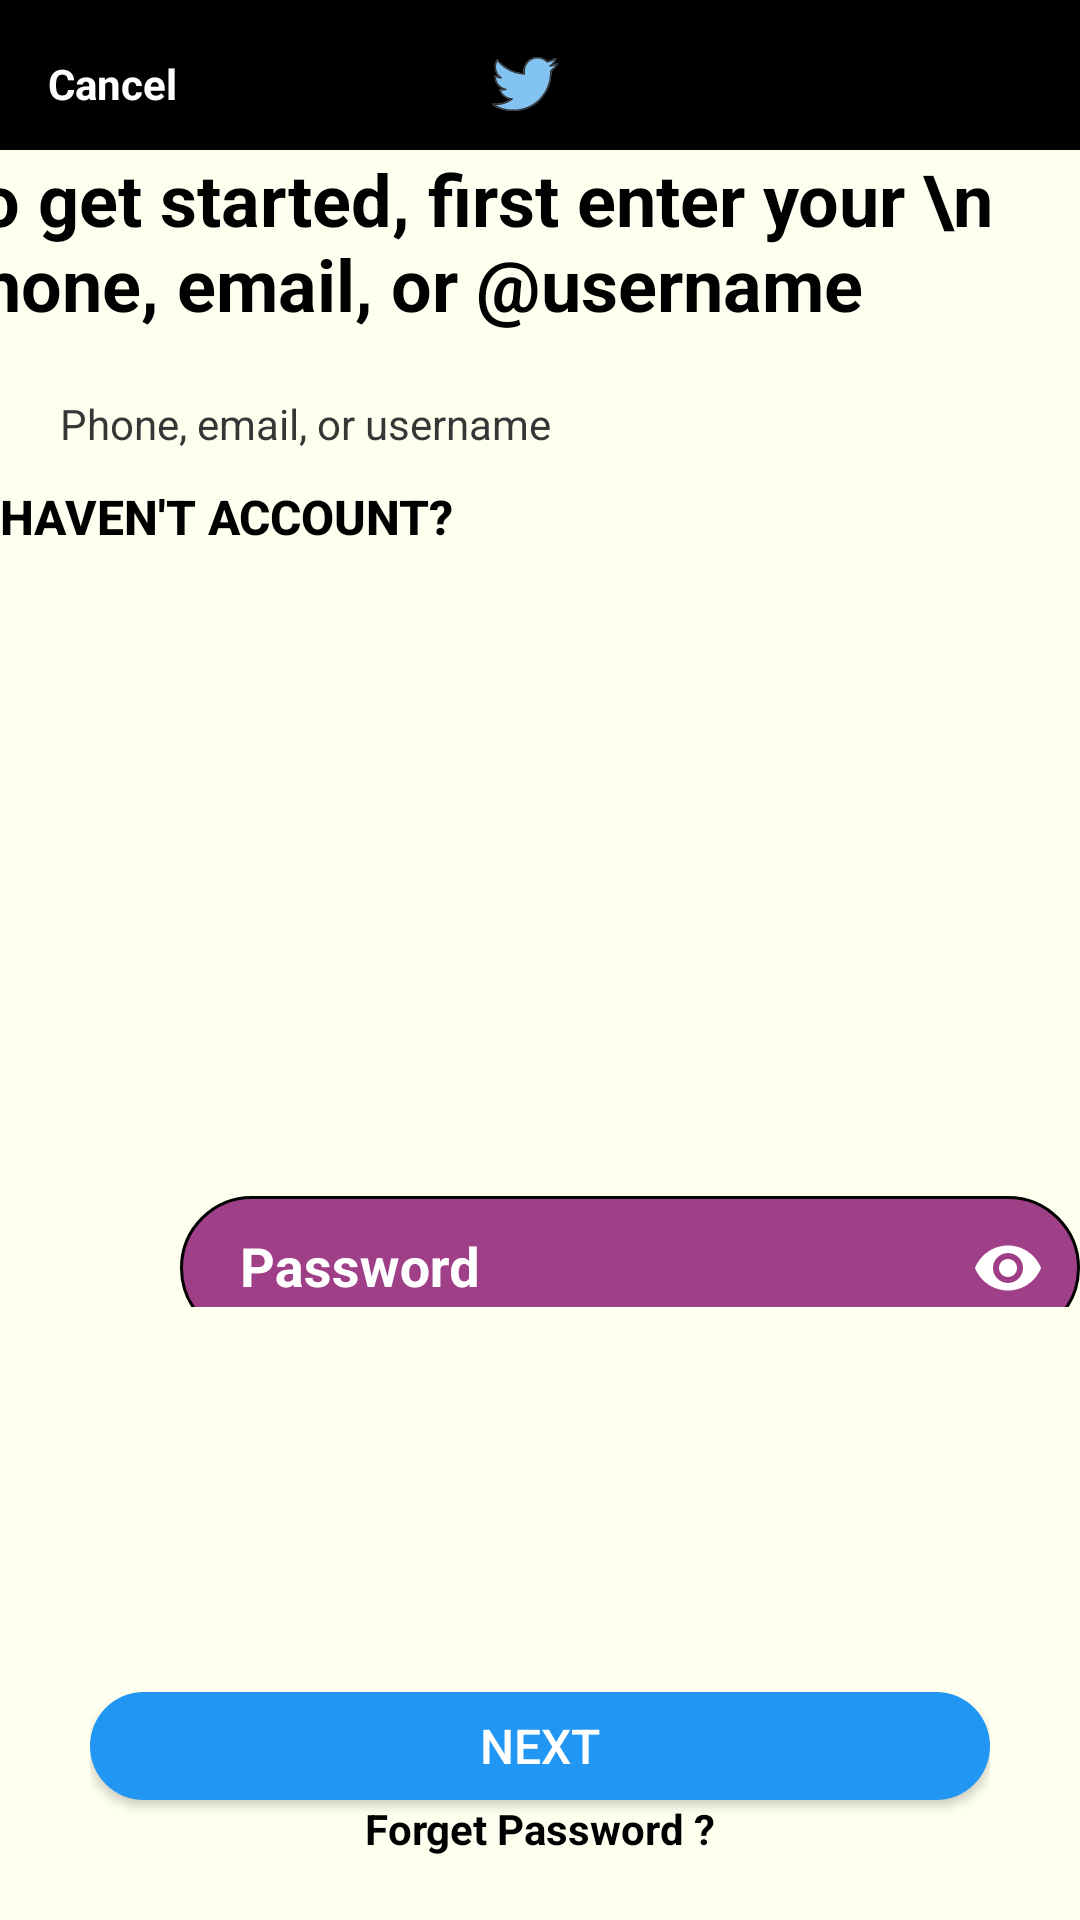

Reconstruct the res/layout file that produces this screen, plus the resources it refers to.
<!-- AndroidManifest.xml: application theme Theme.Netflix2App -->
<!-- res/layout/fragment_login.xml -->
<?xml version="1.0" encoding="utf-8"?>
<FrameLayout xmlns:android="http://schemas.android.com/apk/res/android"
    xmlns:app="http://schemas.android.com/apk/res-auto"
    xmlns:tools="http://schemas.android.com/tools"
    android:layout_width="match_parent"
    android:layout_height="match_parent"
    tools:context=".LoginFragment">

    <LinearLayout
        android:layout_width="match_parent"
        android:layout_height="wrap_content"
        android:orientation="vertical">

        <androidx.appcompat.widget.Toolbar

            android:layout_width="match_parent"
            android:layout_height="wrap_content"
            android:background="@color/black"
            android:elevation="4dp">

            <TextView
                android:id="@+id/cancel_add_account_button"
                android:layout_width="wrap_content"
                android:layout_height="wrap_content"
                android:text="Cancel"
                android:textColor="@color/white"
                android:textStyle="bold" />

            <ImageView
                android:id="@+id/new_tweet_button"
                android:layout_width="70dp"
                android:layout_height="30dp"
                android:layout_gravity="center"
                android:layout_marginRight="10dp"
                android:src="@drawable/ic_twitter"

                android:textColor="@color/white" />


        </androidx.appcompat.widget.Toolbar>
    </LinearLayout>

    <androidx.constraintlayout.widget.ConstraintLayout
        android:id="@+id/constraintLayout"
        android:layout_width="match_parent"
        android:layout_height="match_parent"
        android:layout_marginTop="50dp"
        android:background="@color/background_color_costomize_register">


        <LinearLayout
            android:id="@+id/imageView3"
            android:layout_width="401dp"
            android:layout_height="wrap_content"
            android:orientation="vertical"
            app:layout_constraintEnd_toEndOf="parent"
            app:layout_constraintStart_toStartOf="parent"
            app:layout_constraintTop_toTopOf="parent">

            <TextView
                android:layout_width="wrap_content"
                android:layout_height="wrap_content"
                android:layout_gravity="center"

                android:text="To get started, first enter your \n phone, email, or @username"
                android:textColor="@color/black"
                android:textSize="24sp"
                android:textStyle="bold" />
        </LinearLayout>

        <LinearLayout
            android:id="@+id/linearLayout3"
            android:layout_width="match_parent"
            android:layout_height="wrap_content"
            android:alpha="1"
            android:orientation="vertical"
            app:layout_constraintBottom_toBottomOf="parent"
            app:layout_constraintEnd_toEndOf="parent"
            app:layout_constraintHorizontal_bias="0.0"
            app:layout_constraintStart_toStartOf="parent"
            app:layout_constraintTop_toTopOf="parent"
            app:layout_constraintVertical_bias="0.135">


            <EditText
                android:id="@+id/emailEditText"
                android:layout_width="340dp"
                android:layout_height="40dp"
                android:layout_gravity="center"
                android:background="@null"
                android:ems="10"
                android:hint="@string/email_string"
                android:inputType="textEmailAddress"
                android:paddingStart="10dp"
                android:textColor="@color/black"
                android:textColorHint="#363636"
                android:textSize="14sp"
                android:textStyle="normal" />



            <TextView
                android:id="@+id/registerPageTextView"
                android:layout_width="wrap_content"
                android:layout_height="wrap_content"
                android:layout_gravity="left"
                android:fontFamily="sans-serif-medium"
                android:text="Haven't Account?"
                android:textAppearance="@style/TextAppearance.AppCompat.Button"
                android:textColor="@color/black"
                android:textSize="16sp"
                android:textStyle="bold" />


        </LinearLayout>


        <LinearLayout
            android:layout_width="wrap_content"
            android:layout_height="wrap_content"
            android:orientation="vertical"
            app:layout_constraintBottom_toBottomOf="parent"
            app:layout_constraintEnd_toEndOf="parent"
            app:layout_constraintTop_toBottomOf="@+id/linearLayout3"
            tools:ignore="MissingConstraints">

            <com.google.android.material.textfield.TextInputLayout
                android:layout_width="300dp"
                android:layout_height="48dp"
                android:layout_gravity="center"
                android:background="@android:color/transparent"
                android:drawableLeft="@drawable/ic_lock"
                android:hint="@string/password_string"
                android:textColorHint="@color/white"
                android:textStyle="bold"
                app:hintTextColor="@color/white"
                app:passwordToggleEnabled="true"
                app:passwordToggleTint="@color/white">

                <EditText
                    android:id="@+id/passwordEditText"
                    android:layout_width="300dp"
                    android:layout_height="48dp"
                    android:background="@drawable/round_item"
                    android:ems="10"
                    android:inputType="numberPassword"
                    android:paddingStart="20dp"
                    android:textColor="@color/white"
                    android:textColorHint="@color/white"
                    android:textSize="18sp"
                    android:textStyle="bold" />

            </com.google.android.material.textfield.TextInputLayout>
        </LinearLayout>
        <LinearLayout
            android:layout_width="match_parent"
            android:layout_height="wrap_content"
            android:layout_gravity="bottom"
            android:layout_marginLeft="30dp"
            android:layout_marginRight="30dp"
            android:orientation="vertical"
            app:layout_constraintBottom_toBottomOf="parent"
            app:layout_constraintEnd_toEndOf="parent"
            android:layout_marginBottom="20dp"
            app:layout_constraintStart_toStartOf="parent">

            <Button
                android:id="@+id/login_btn"
                android:layout_width="match_parent"
                android:layout_height="36dp"
                android:layout_gravity="bottom"

                android:background="@drawable/next_button_customize_shape"
                android:text="Next"
                android:textColor="@color/white"
                android:textSize="16sp"
                app:layout_constraintBottom_toBottomOf="parent"
                tools:layout_editor_absoluteX="0dp" />
            <TextView
                android:layout_width="wrap_content"
                android:layout_height="20dp"
                android:textColor="@color/black"
                android:textStyle="bold"
                android:layout_gravity="center"
                android:text="Forget Password ?"/>

        </LinearLayout>


    </androidx.constraintlayout.widget.ConstraintLayout>


</FrameLayout>
<!-- resources referenced by this layout -->
<resources>
  <color name="background_color_costomize_register">#fffff0</color>
  <color name="black">#FF000000</color>
  <color name="white">#FFFFFFFF</color>
  <!-- drawable ic_lock (drawable) -->
  <vector xmlns:android="http://schemas.android.com/apk/res/android"
      android:width="24dp"
      android:height="24dp"
      android:tint="#000000"
      android:viewportWidth="24"
      android:viewportHeight="24">
      <path
          android:fillColor="@color/black"
          android:pathData="M18,8h-1L17,6c0,-2.76 -2.24,-5 -5,-5S7,3.24 7,6v2L6,8c-1.1,0 -2,0.9 -2,2v10c0,1.1 0.9,2 2,2h12c1.1,0 2,-0.9 2,-2L20,10c0,-1.1 -0.9,-2 -2,-2zM12,17c-1.1,0 -2,-0.9 -2,-2s0.9,-2 2,-2 2,0.9 2,2 -0.9,2 -2,2zM15.1,8L8.9,8L8.9,6c0,-1.71 1.39,-3.1 3.1,-3.1 1.71,0 3.1,1.39 3.1,3.1v2z" />
  </vector>
  <!-- drawable ic_twitter: vector/xml drawable (drawable, 6201 chars, omitted) -->
  <!-- drawable next_button_customize_shape (drawable) -->
  <?xml version="1.0" encoding="utf-8"?>
  <layer-list xmlns:android="http://schemas.android.com/apk/res/android">
      <item>
          <shape android:name="NextButtonRounded">
              <corners android:radius="20dp" />
              <solid android:color="@color/colorOfNextCustomizeButton" />
          </shape>
      </item>
  </layer-list>
  <!-- drawable round_item (drawable) -->
  <?xml version="1.0" encoding="utf-8"?>
  <layer-list>
      <item>
          <shape xmlns:android="http://schemas.android.com/apk/res/android"
              android:name="rounded_item"
              android:shape="rectangle">
  
              <corners android:radius="25dp" />
              <stroke
                  android:width="1dp"
                  android:color="@color/black" />
              <solid android:color="#9f3f87" />
  
          </shape>
      </item>
  </layer-list>
  <string name="email_string">Phone, email, or username</string>
  <string name="password_string">Password</string>
  <style name="Theme.Netflix2App" parent="Theme.AppCompat.DayNight.DarkActionBar">
          
          <item name="colorPrimary">@color/purple_500</item>
          <item name="colorPrimaryVariant">@color/purple_700</item>
          <item name="colorOnPrimary">@color/white</item>
  
          
          <item name="colorSecondary">@color/teal_200</item>
          <item name="colorSecondaryVariant">@color/teal_700</item>
          <item name="colorOnSecondary">@color/purple_200</item>
          
          <item name="android:statusBarColor" tools:targetApi="l">?attr/colorPrimaryVariant</item>
          
  
          <item name="android:listPreferredItemHeightSmall">42dp</item>
  
      </style>
  <color name="colorOfNextCustomizeButton">#2196F3</color>
  <color name="purple_500">#FF6200EE</color>
  <color name="purple_700">#FF3700B3</color>
  <color name="teal_200">#FF03DAC5</color>
  <color name="teal_700">#FF018786</color>
  <color name="purple_200">#FFBB86FC</color>
</resources>
